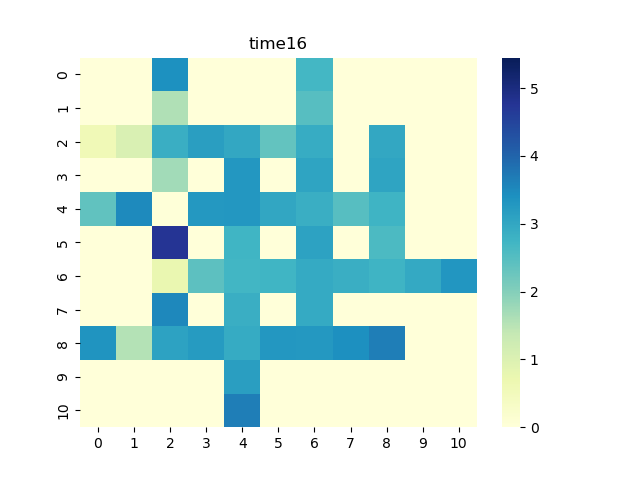

Data behind this chart, as committed beside it:
0, 1, 2, 3, 4, 5, 6, 7, 8, 9, 10
0.0, 0.0, 3.403, 0.0, 0.0, 0.0, 2.688, 0.0, 0.0, 0.0, 0.0
0.0, 0.0, 1.589, 0.0, 0.0, 0.0, 2.481, 0.0, 0.0, 0.0, 0.0
0.5907, 1.045, 2.866, 3.158, 2.99, 2.351, 2.913, 0.0, 2.989, 0.0, 0.0
0.0, 0.0, 1.72, 0.0, 3.283, 0.0, 3.047, 0.0, 3.052, 0.0, 0.0
2.369, 3.496, 0.02434, 3.274, 3.285, 3.009, 2.87, 2.49, 2.75, 0.0, 0.0
0.0, 0.0, 4.768, 0.0, 2.743, 0.0, 3.093, 0.0, 2.615, 0.0, 0.0
0.0, 0.0, 0.7389, 2.418, 2.707, 2.74, 2.94, 2.871, 2.754, 2.973, 3.303
0.0, 0.0, 3.514, 0.0, 2.854, 0.0, 2.942, 0.0, 0.0, 0.0, 0.0
3.357, 1.535, 3.096, 3.219, 2.925, 3.293, 3.268, 3.418, 3.66, 0.0, 0.0
0.0, 0.0, 0.0, 0.0, 3.156, 0.0, 0.0, 0.0, 0.0, 0.0, 0.0
0.0, 0.0, 0.0, 0.0, 3.645, 0.0, 0.0, 0.0, 0.0, 0.0, 0.0
